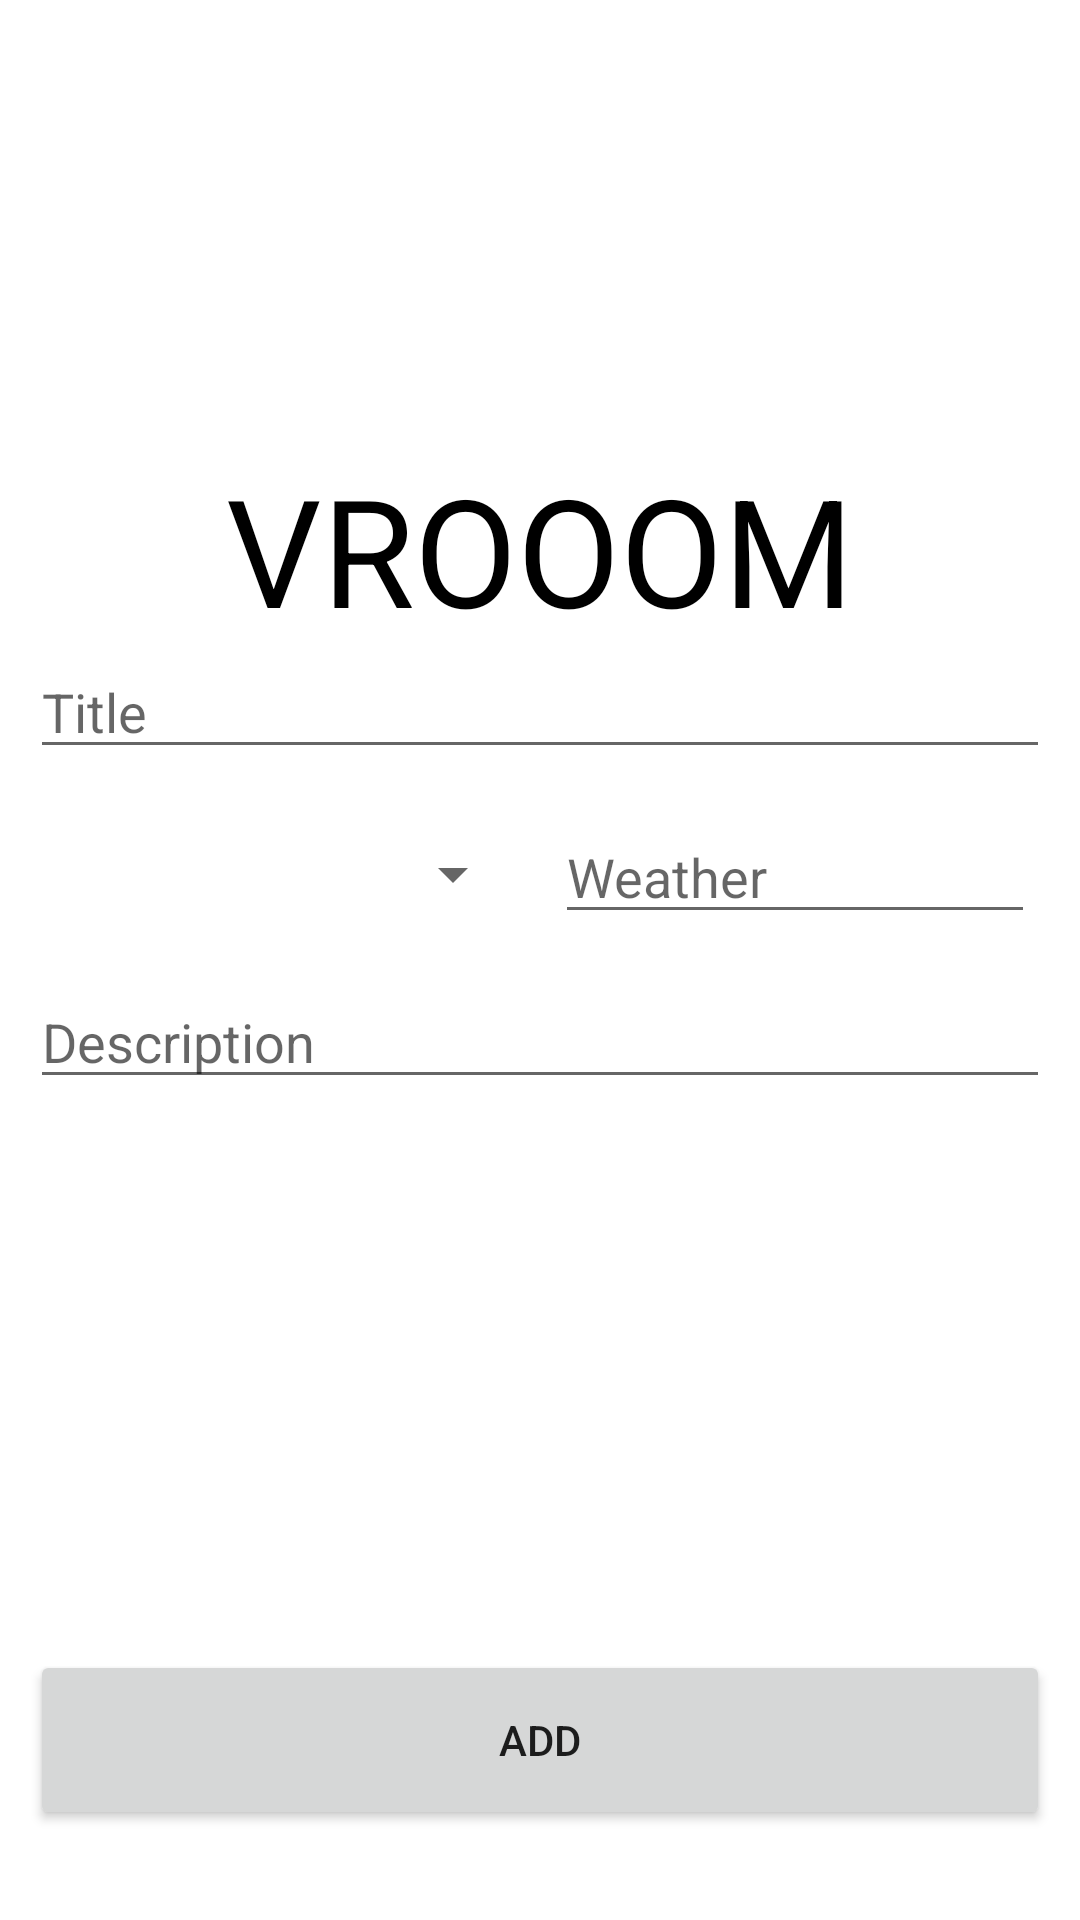

Android layout source for this screen:
<!-- AndroidManifest.xml: application theme Theme.Tech_android -->
<!-- res/layout/activity_add_project.xml -->
<?xml version="1.0" encoding="utf-8"?>
<layout
    xmlns:android="http://schemas.android.com/apk/res/android"
    xmlns:app="http://schemas.android.com/apk/res-auto"
    xmlns:tools="http://schemas.android.com/tools">
    <LinearLayout
        android:orientation="vertical"
        android:layout_width="match_parent"
        android:layout_height="match_parent"
        tools:context=".view.add_project">
            <LinearLayout
                android:layout_margin="10dp"
                android:gravity="center"
                android:orientation="vertical"
                android:layout_weight="8"
                android:layout_width="match_parent"
                android:layout_height="0dp">
                
                <TextView
                    android:textColor="@color/black"
                    android:gravity="center"
                    android:textSize="50dp"
                    android:layout_width="match_parent"
                    android:layout_height="wrap_content"
                    android:text="VROOOM"/>
                    <EditText
                        android:id="@+id/title"
                        android:layout_width="match_parent"
                        android:layout_height="40dp"
                        android:hint="Title"/>

                    <LinearLayout
                        android:layout_marginTop="10dp"
                        android:orientation="horizontal"
                        android:layout_width="match_parent"
                        android:layout_height="wrap_content">
                            <Spinner
                                android:layout_margin="5dp"
                                android:layout_weight="1"
                                android:id="@+id/language"
                                android:layout_width="0dp"
                                android:layout_height="40dp"/>
                            <EditText
                                android:layout_margin="5dp"
                                android:hint="Weather"
                                android:layout_weight="1"
                                android:id="@+id/weather"
                                android:layout_width="0dp"
                                android:layout_height="40dp"/>
                    </LinearLayout>

                <EditText
                    android:layout_marginTop="10dp"
                    android:id="@+id/description"
                    android:layout_width="match_parent"
                    android:layout_height="40dp"
                    android:hint="Description"/>

            </LinearLayout>

        <LinearLayout
            android:layout_weight="2"
            android:gravity="bottom"
            android:layout_width="match_parent"
            android:layout_height="0dp">
                <Button
                    android:id="@+id/add"
                    android:text="ADD"
                    android:layout_margin="10dp"
                    android:layout_width="match_parent"
                    android:layout_height="60dp"/>

        </LinearLayout>
    </LinearLayout>

</layout>
<!-- resources referenced by this layout -->
<resources>
  <color name="black">#FF000000</color>
  <style name="Theme.Tech_android" parent="Theme.MaterialComponents.DayNight.DarkActionBar">
          
          <item name="colorPrimary">@color/purple_500</item>
          <item name="colorPrimaryVariant">@color/purple_700</item>
          <item name="colorOnPrimary">@color/white</item>
          
          <item name="colorSecondary">@color/teal_200</item>
          <item name="colorSecondaryVariant">@color/teal_700</item>
          <item name="colorOnSecondary">@color/black</item>
          
          <item name="android:statusBarColor">?attr/colorPrimaryVariant</item>
          
      </style>
  <color name="purple_500">#FF6200EE</color>
  <color name="purple_700">#FF3700B3</color>
  <color name="white">#FFFFFFFF</color>
  <color name="teal_200">#FF03DAC5</color>
  <color name="teal_700">#FF018786</color>
</resources>
